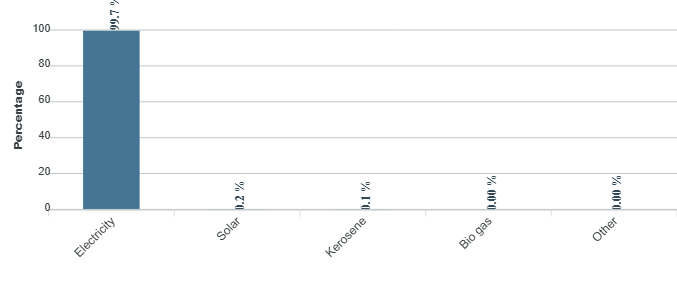

Values plotted in this chart, from the file beside it:
category, series-0
Electricity, 99.7
Solar, 0.2
Kerosene, 0.1
Bio gas, 0
Other, 0
